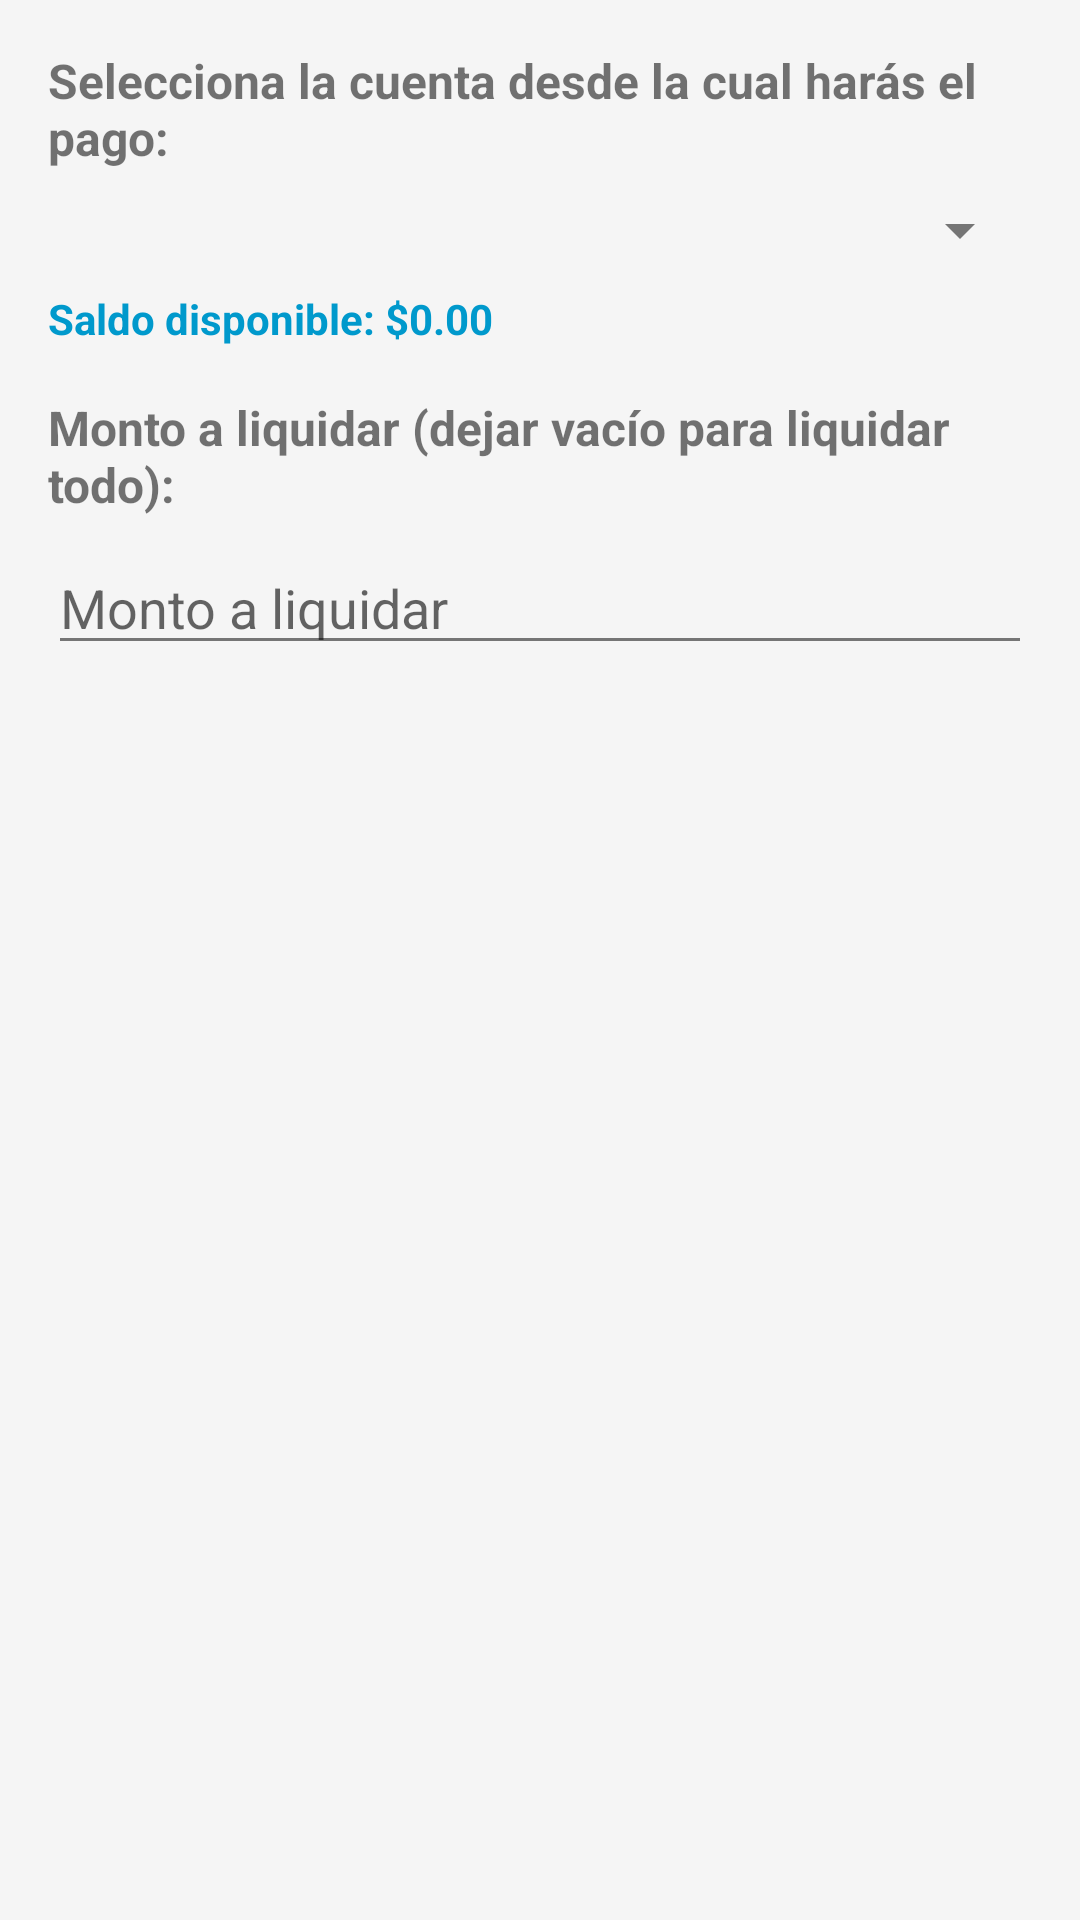

Layout XML and referenced resources for this Android screen:
<!-- AndroidManifest.xml: application theme Theme.Cartera -->
<!-- res/layout/dialog_liquidar_deuda.xml -->
<?xml version="1.0" encoding="utf-8"?>
<ScrollView xmlns:android="http://schemas.android.com/apk/res/android"
    android:layout_width="match_parent"
    android:layout_height="wrap_content">
    <LinearLayout
        android:layout_width="match_parent"
        android:layout_height="wrap_content"
        android:orientation="vertical"
        android:padding="16dp">

    <TextView
        android:layout_width="match_parent"
        android:layout_height="wrap_content"
        android:text="Selecciona la cuenta desde la cual harás el pago:"
        android:textStyle="bold"
        android:textSize="16sp"
        android:layout_marginBottom="8dp"/>

    <Spinner
        android:id="@+id/spinnerCuenta"
        android:layout_width="match_parent"
        android:layout_height="wrap_content"
        android:layout_marginBottom="8dp"/>

    <TextView
        android:id="@+id/textViewSaldoCuenta"
        android:layout_width="match_parent"
        android:layout_height="wrap_content"
        android:text="Saldo disponible: $0.00"
        android:textStyle="bold"
        android:textColor="@android:color/holo_blue_dark"
        android:textSize="14sp"
        android:layout_marginBottom="16dp"/>

    <TextView
        android:layout_width="match_parent"
        android:layout_height="wrap_content"
        android:text="Monto a liquidar (dejar vacío para liquidar todo):"
        android:textStyle="bold"
        android:textSize="16sp"
        android:layout_marginBottom="8dp"/>

    <EditText
        android:id="@+id/editTextMonto"
        android:layout_width="match_parent"
        android:layout_height="wrap_content"
        android:hint="Monto a liquidar"
        android:inputType="numberDecimal"
        android:layout_marginBottom="8dp"/>

    </LinearLayout>
</ScrollView>
<!-- resources referenced by this layout -->
<resources>
  <style name="Theme.Cartera" parent="Theme.MaterialComponents.Light.NoActionBar">
          <item name="colorPrimary">@color/colorPrimary</item>
          <item name="colorPrimaryDark">@color/colorPrimaryDark</item>
          <item name="colorAccent">@color/colorAccent</item>
          <item name="android:windowBackground">@color/colorBackground</item>
          <item name="android:textColorPrimary">@color/colorText</item>
          <item name="android:textColorSecondary">@color/colorTextSecondary</item>
          <item name="android:divider">@color/colorTextSecondary</item>
          
          <item name="navigationViewStyle">@style/Widget.Cartera.NavigationView</item>
      </style>
  <color name="colorPrimary">#1976D2</color>
  <color name="colorPrimaryDark">#1565C0</color>
  <color name="colorAccent">#03A9F4</color>
  <color name="colorBackground">#F5F5F5</color>
  <color name="colorText">#212121</color>
  <color name="colorTextSecondary">#757575</color>
  <style name="Widget.Cartera.NavigationView" parent="Widget.MaterialComponents.NavigationView">
          <item name="android:background">@color/white</item>
          <item name="itemIconTint">@color/colorMenuIcon</item>
          <item name="itemTextColor">@color/colorText</item>
          <item name="itemBackground">@drawable/nav_item_background</item>
      </style>
  <color name="white">#FFFFFF</color>
  <color name="colorMenuIcon">#1976D2</color>
  <!-- drawable nav_item_background (drawable) -->
  <?xml version="1.0" encoding="utf-8"?>
  <selector xmlns:android="http://schemas.android.com/apk/res/android">
      <item android:drawable="@color/colorMenuItemSelected" android:state_checked="true"/>
      <item android:drawable="@android:color/transparent"/>
  </selector>
  <color name="colorMenuItemSelected">#E3F2FD</color>
</resources>
